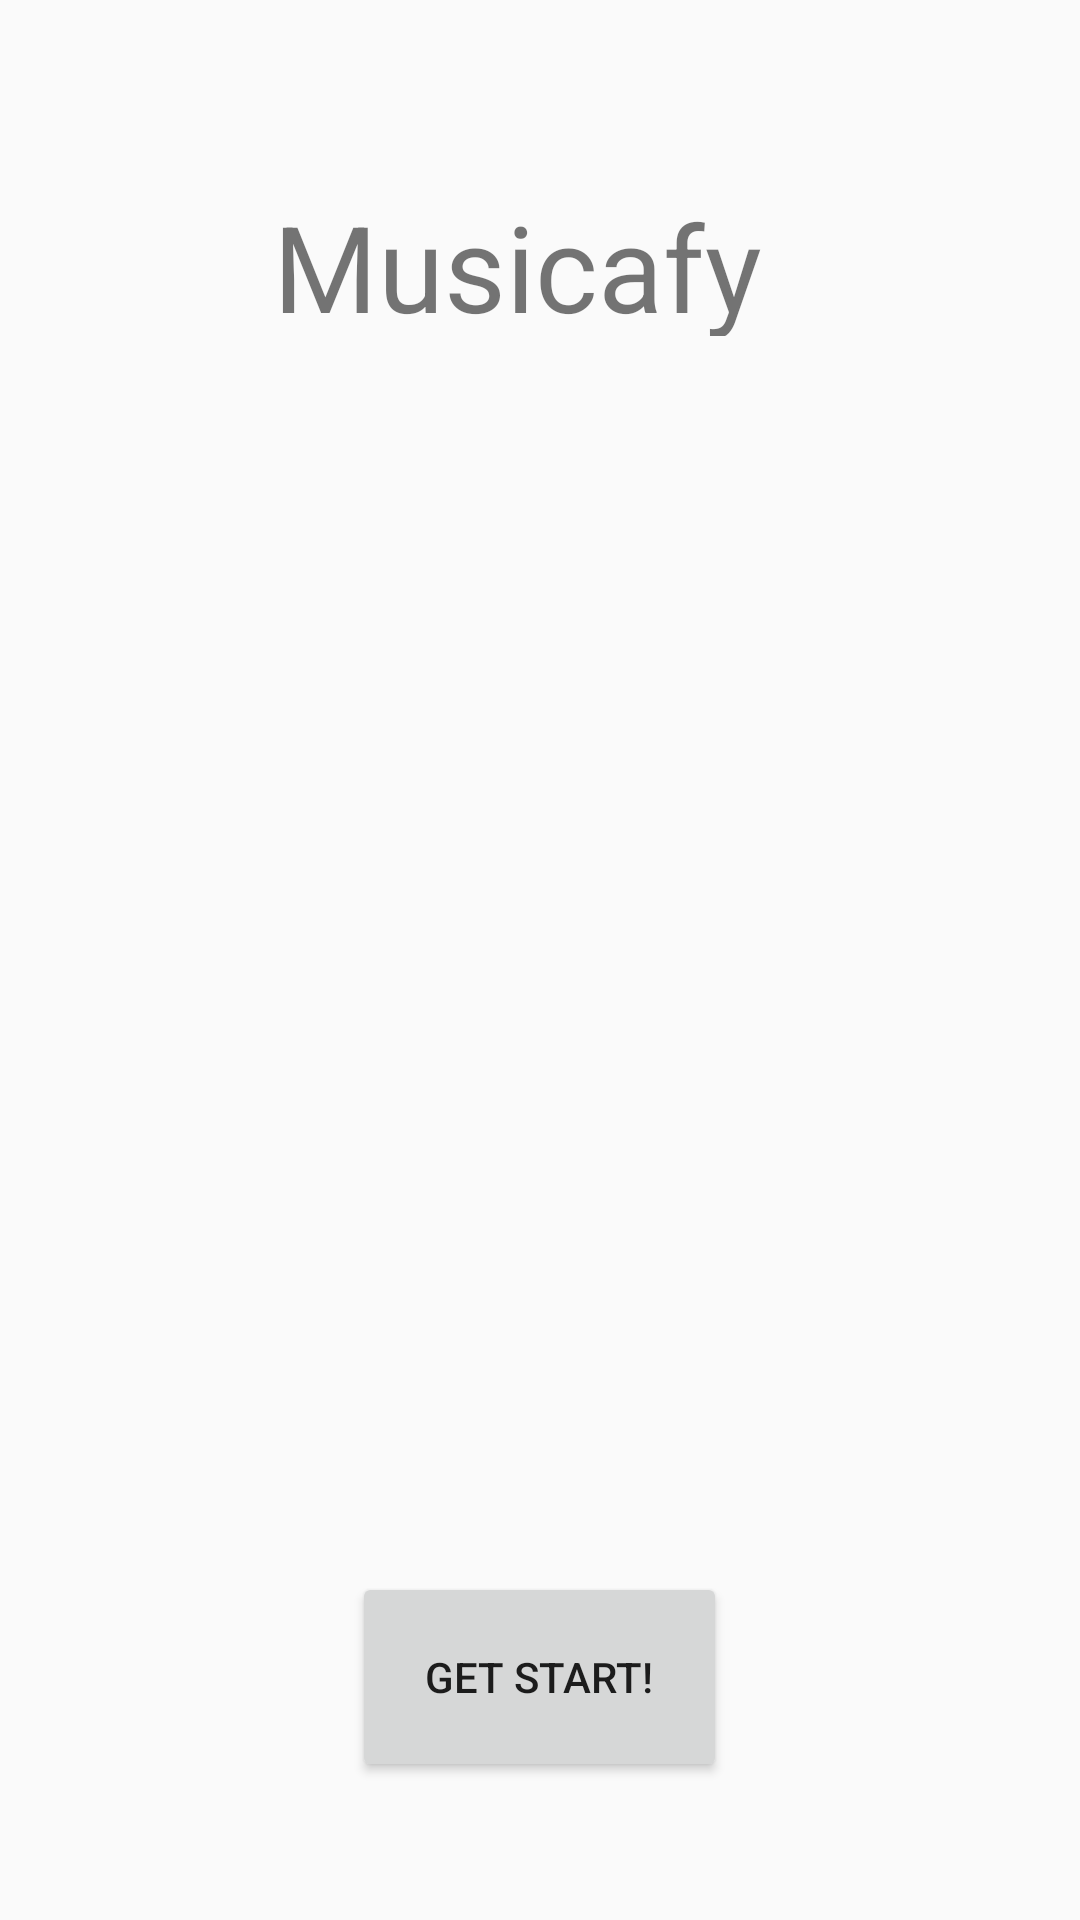

Reconstruct the res/layout file that produces this screen, plus the resources it refers to.
<!-- AndroidManifest.xml: application theme AppTheme -->
<!-- res/layout/activity_home.xml -->
<?xml version="1.0" encoding="utf-8"?>
<RelativeLayout
    xmlns:android="http://schemas.android.com/apk/res/android"
    xmlns:app="http://schemas.android.com/apk/res-auto"
    xmlns:tools="http://schemas.android.com/tools"
    android:layout_width="match_parent"
    android:layout_height="match_parent"
    tools:context="ser210.quinnipiac.edu.musicafy.HomeActivity">

    <Button
        android:id="@+id/start_button"
        android:layout_width="125dp"
        android:layout_height="70dp"
        android:layout_alignParentBottom="true"
        android:layout_centerHorizontal="true"
        android:layout_marginBottom="46dp"
        android:text="Get Start!"
        tools:layout_editor_absoluteX="141dp"
        tools:layout_editor_absoluteY="411dp" />

    <TextView
        android:id="@+id/home_title"
        android:layout_width="175dp"
        android:layout_height="50dp"
        android:layout_alignParentEnd="true"
        android:layout_alignParentTop="true"
        android:layout_marginEnd="94dp"
        android:layout_marginTop="62dp"
        android:text="Musicafy"
        android:textSize="40sp" />

</RelativeLayout>
<!-- resources referenced by this layout -->
<resources>
  <style name="AppTheme" parent="Theme.AppCompat.Light.NoActionBar">
          
          <item name="colorPrimary">@color/colorPrimary</item>
          <item name="colorPrimaryDark">@color/colorPrimaryDark</item>
          <item name="colorAccent">@color/colorAccent</item>
      </style>
  <!-- not gathered from this repository: default colours our renderer supplied (Android Studio template values) -->
  <color name="colorPrimary">#FF6200EE</color>
  <color name="colorPrimaryDark">#FF3700B3</color>
  <color name="colorAccent">#FF03DAC5</color>
</resources>
